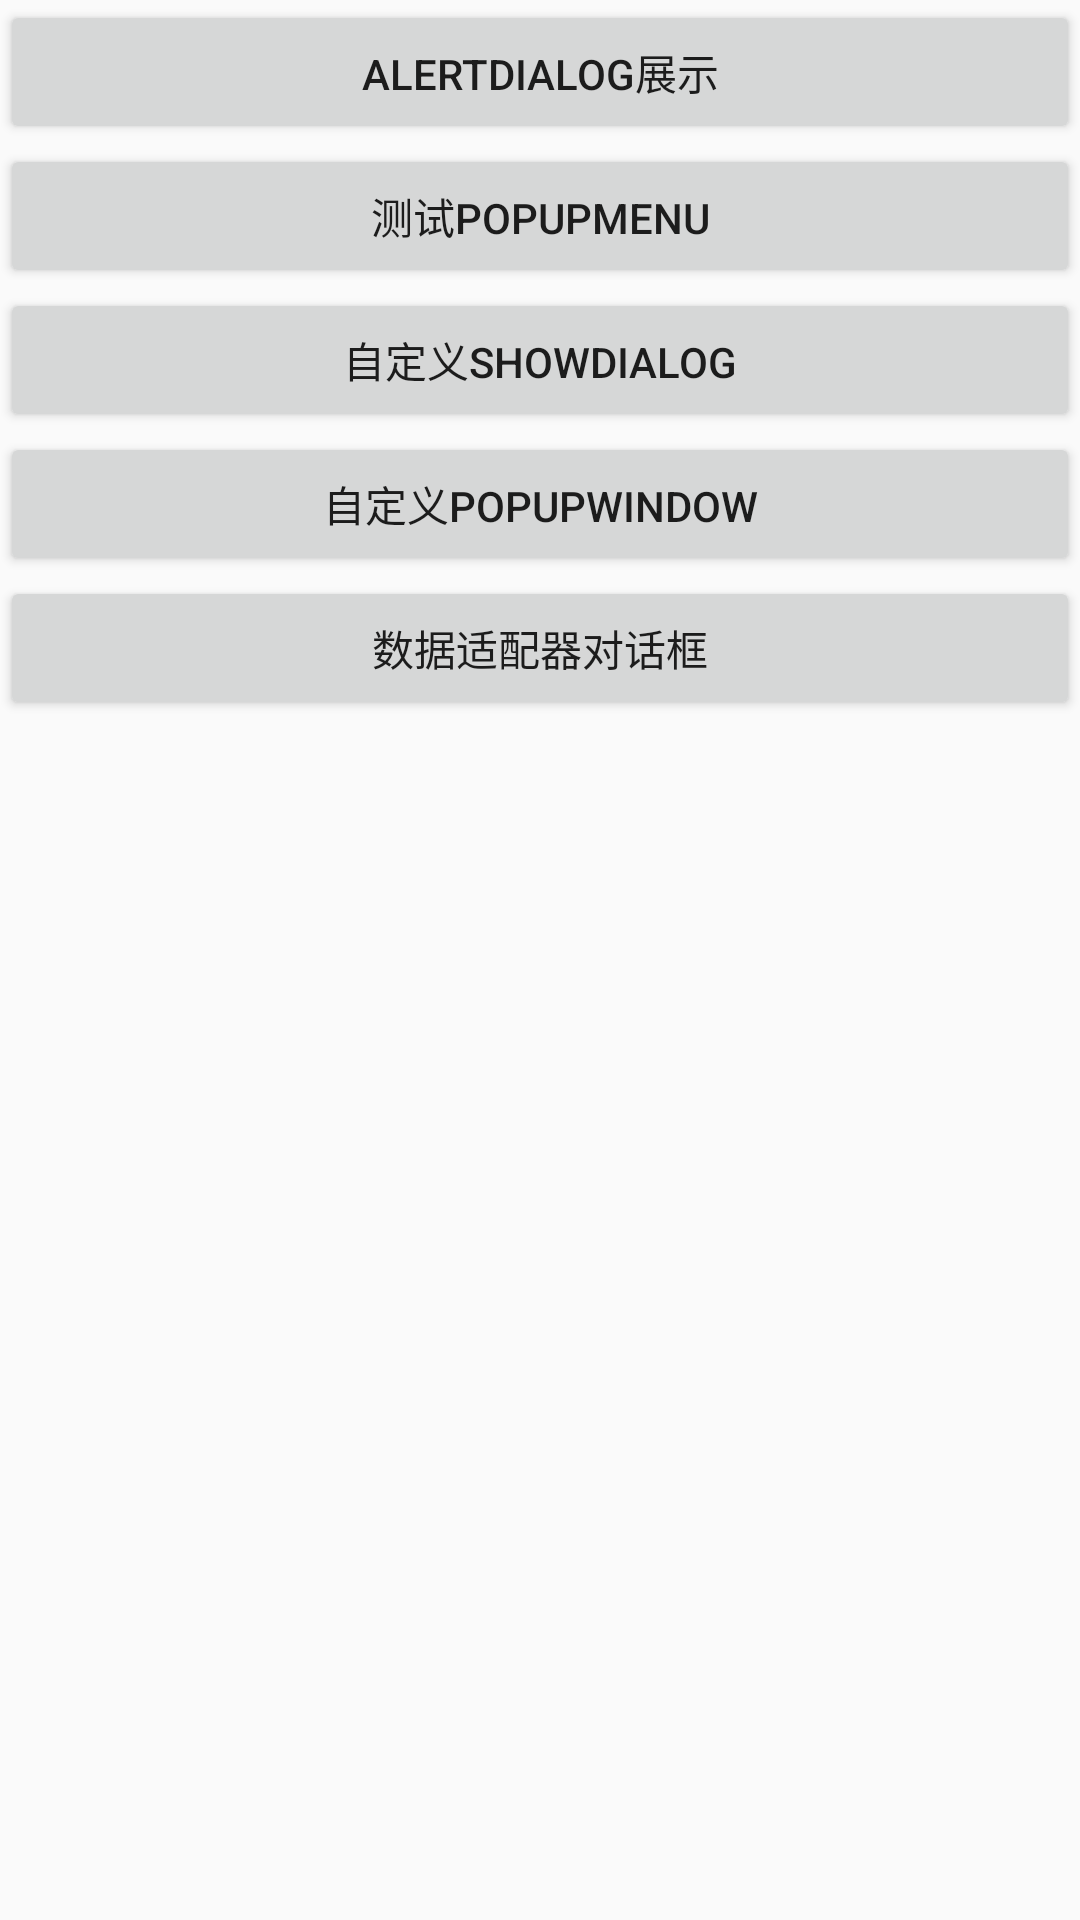

Write the Android layout XML for this screen, with the resource values it uses.
<!-- AndroidManifest.xml: application theme AppTheme -->
<!-- res/layout/activity_dialog.xml -->
<?xml version="1.0" encoding="utf-8"?>
<LinearLayout xmlns:android="http://schemas.android.com/apk/res/android"
xmlns:app="http://schemas.android.com/apk/res-auto"
xmlns:tools="http://schemas.android.com/tools"
android:layout_width="match_parent"
android:layout_height="match_parent"
android:orientation="vertical"
tools:context=".DialogActivity">
    <Button
        android:layout_width="match_parent"
        android:layout_height="wrap_content"
        android:text="alertDialog展示"
        android:id="@+id/alertDialogBtn" android:onClick="clickShowmyAlertDialogBtn"></Button>
    <Button
        android:layout_width="match_parent"
        android:layout_height="wrap_content"
        android:text="测试popupMenu"
        android:id="@+id/showNormalDialogBtn" android:onClick="clickShowNormalDialogBtn"></Button>

    <Button
        android:layout_width="match_parent"
        android:layout_height="wrap_content"
        android:text="自定义showDialog"
        android:id="@+id/showDialogBtn" android:onClick="clickshowDialogBtn"></Button>

    <Button
        android:layout_width="match_parent"
        android:layout_height="wrap_content"
        android:text="自定义popupWindow"
        android:id="@+id/showPopupWindowBtn" android:onClick="clickshowPopupWindowBtn"></Button>


    <Button
        android:layout_width="match_parent"
        android:layout_height="wrap_content"
        android:text="数据适配器对话框"
        android:id="@+id/showDataDialogBtn" android:onClick="clickshowDataDialogBtnBtn"></Button>

</LinearLayout>
<!-- resources referenced by this layout -->
<resources>
  <style name="AppTheme" parent="Theme.AppCompat.Light.NoActionBar">
          
          <item name="colorPrimary">@color/colorPrimary</item>
          <item name="colorPrimaryDark">@color/colorPrimaryDark</item>
          <item name="colorAccent">@color/colorAccent</item>
      </style>
  <color name="colorPrimary">#6200EE</color>
  <color name="colorPrimaryDark">#3700B3</color>
  <color name="colorAccent">#03DAC5</color>
</resources>
